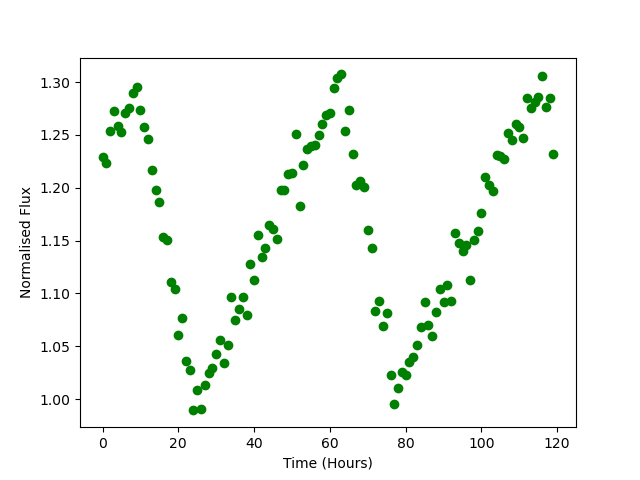

The table this chart was drawn from, first rows:
Time, Flux
0.0, 1.229
1.0, 1.223
2.0, 1.254
3.0, 1.272
4.0, 1.258
5.0, 1.253
6.0, 1.27
7.0, 1.275
8.0, 1.289
9.0, 1.296
10.0, 1.274
11.0, 1.257
12.0, 1.246
13.0, 1.217
14.0, 1.197
15.0, 1.186
16.0, 1.153
17.0, 1.15
18.0, 1.111
19.0, 1.104
20.0, 1.06
21.0, 1.077
22.0, 1.036
23.0, 1.028
24.0, 0.9893
25.0, 1.009
26.0, 0.991
27.0, 1.013
28.0, 1.025
29.0, 1.029
30.0, 1.043
31.0, 1.055
32.0, 1.034
33.0, 1.052
34.0, 1.096
35.0, 1.075
36.0, 1.085
37.0, 1.097
38.0, 1.08
39.0, 1.128
40.0, 1.113
41.0, 1.155
42.0, 1.134
43.0, 1.143
44.0, 1.165
45.0, 1.161
46.0, 1.152
47.0, 1.197
48.0, 1.198
49.0, 1.213
50.0, 1.214
51.0, 1.25
52.0, 1.183
53.0, 1.222
54.0, 1.236
55.0, 1.239
56.0, 1.24
57.0, 1.25
58.0, 1.26
59.0, 1.268
... 60 more rows
